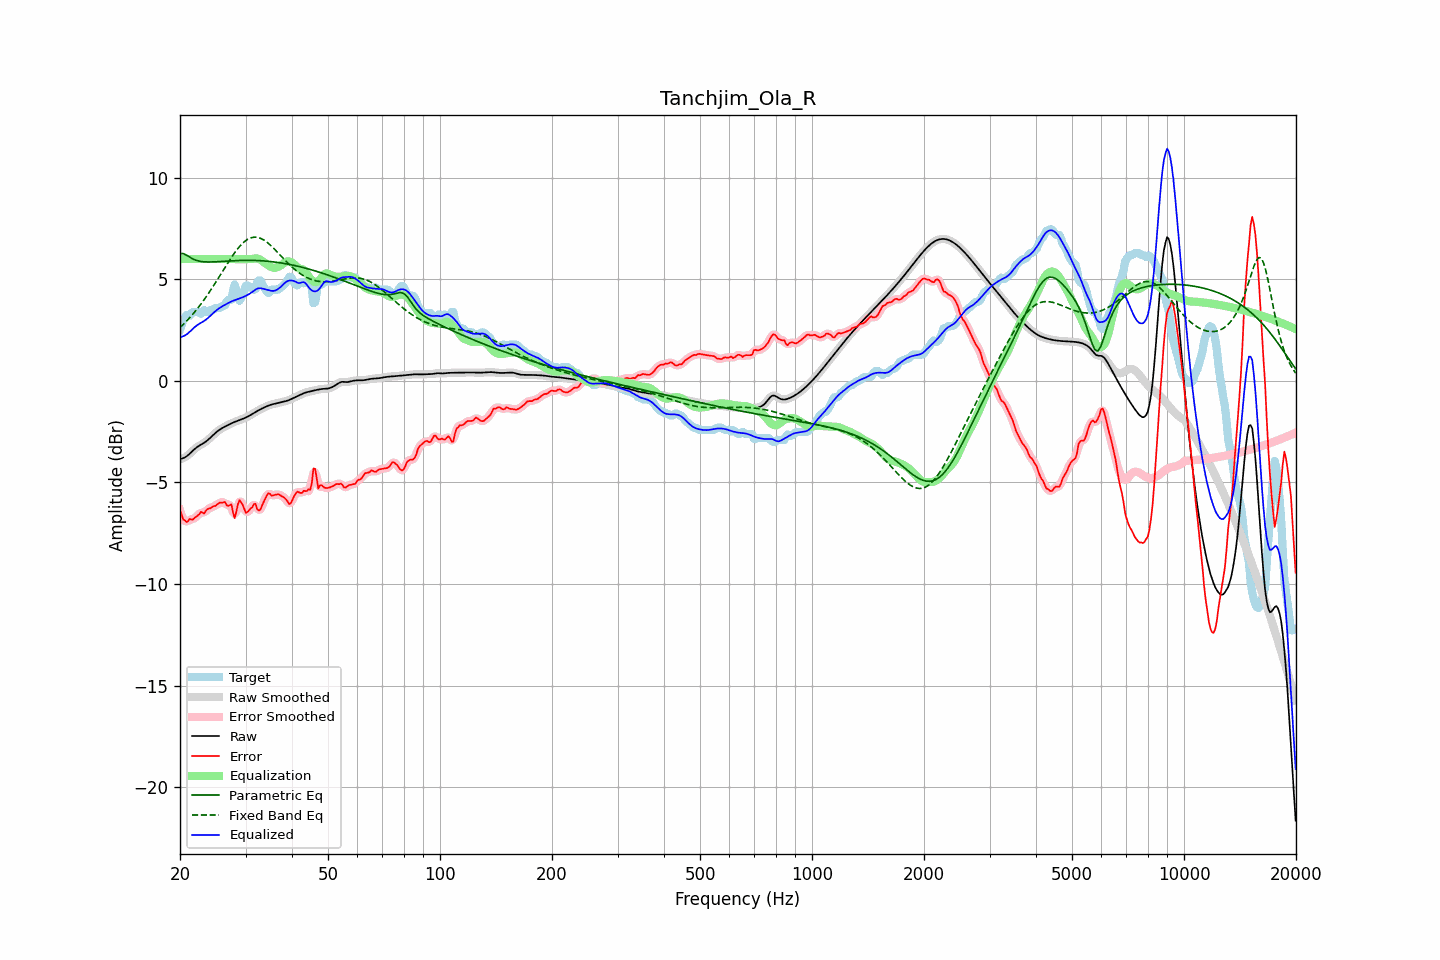

The file beside this chart, header and first rows:
frequency, raw, error, smoothed, error_smoothed, equalization, parametric_eq, fixed_band_eq, equalized_raw, equalized_smoothed, target
20.00, -3.86, -6.38, -3.85, -6.37, 6.00, 6.27, 2.62, 2.14, 2.15, 2.52
20.20, -3.83, -6.57, -3.84, -6.61, 6.00, 6.27, 2.70, 2.17, 2.16, 2.74
20.40, -3.80, -6.83, -3.81, -6.79, 6.00, 6.27, 2.77, 2.20, 2.19, 3.02
20.61, -3.77, -6.86, -3.77, -6.90, 6.00, 6.23, 2.85, 2.23, 2.23, 3.09
20.81, -3.72, -6.95, -3.72, -6.92, 6.00, 6.19, 2.93, 2.28, 2.28, 3.23
21.02, -3.66, -6.91, -3.66, -6.89, 6.00, 6.14, 3.02, 2.34, 2.34, 3.25
21.23, -3.59, -6.80, -3.59, -6.86, 6.00, 6.09, 3.10, 2.41, 2.41, 3.21
21.44, -3.51, -6.83, -3.51, -6.82, 6.00, 6.05, 3.19, 2.49, 2.49, 3.31
21.66, -3.44, -6.83, -3.44, -6.79, 6.00, 6.00, 3.28, 2.56, 2.56, 3.39
21.87, -3.36, -6.75, -3.37, -6.76, 6.00, 5.97, 3.38, 2.64, 2.63, 3.39
22.09, -3.30, -6.69, -3.30, -6.70, 6.00, 5.94, 3.47, 2.70, 2.70, 3.39
22.31, -3.24, -6.63, -3.24, -6.62, 6.00, 5.91, 3.57, 2.76, 2.76, 3.39
22.54, -3.19, -6.57, -3.19, -6.54, 6.00, 5.89, 3.67, 2.81, 2.81, 3.38
22.76, -3.14, -6.45, -3.14, -6.51, 6.00, 5.88, 3.78, 2.86, 2.86, 3.30
22.99, -3.10, -6.48, -3.10, -6.49, 6.00, 5.87, 3.89, 2.90, 2.90, 3.39
23.22, -3.05, -6.53, -3.05, -6.46, 6.00, 5.86, 4.00, 2.95, 2.95, 3.48
23.45, -2.99, -6.40, -2.99, -6.42, 6.00, 5.85, 4.11, 3.01, 3.01, 3.41
23.69, -2.93, -6.32, -2.93, -6.35, 6.00, 5.85, 4.22, 3.07, 3.07, 3.39
23.92, -2.86, -6.29, -2.86, -6.29, 6.00, 5.85, 4.34, 3.14, 3.14, 3.42
24.16, -2.79, -6.27, -2.79, -6.25, 6.00, 5.85, 4.46, 3.21, 3.21, 3.48
24.40, -2.72, -6.21, -2.72, -6.22, 6.00, 5.85, 4.58, 3.29, 3.29, 3.49
24.65, -2.64, -6.17, -2.64, -6.18, 6.00, 5.86, 4.70, 3.36, 3.36, 3.53
24.89, -2.57, -6.16, -2.57, -6.13, 6.00, 5.86, 4.82, 3.43, 3.43, 3.59
25.14, -2.50, -6.09, -2.50, -6.09, 6.00, 5.87, 4.95, 3.49, 3.49, 3.59
25.39, -2.44, -6.03, -2.44, -6.04, 5.99, 5.87, 5.08, 3.56, 3.55, 3.59
25.65, -2.39, -5.99, -2.39, -6.01, 5.99, 5.88, 5.20, 3.61, 3.61, 3.60
25.91, -2.34, -6.00, -2.34, -5.97, 5.99, 5.88, 5.33, 3.66, 3.66, 3.67
26.16, -2.29, -5.98, -2.29, -5.98, 5.99, 5.89, 5.46, 3.70, 3.70, 3.69
26.43, -2.25, -5.96, -2.25, -6.03, 5.99, 5.89, 5.59, 3.74, 3.74, 3.71
26.69, -2.21, -6.12, -2.21, -6.08, 5.99, 5.90, 5.71, 3.79, 3.79, 3.91
26.96, -2.17, -6.16, -2.17, -6.08, 6.00, 5.90, 5.84, 3.83, 3.83, 3.99
27.23, -2.13, -6.12, -2.13, -6.13, 6.00, 5.91, 5.96, 3.87, 3.87, 3.99
27.50, -2.09, -6.08, -2.09, -6.28, 6.00, 5.91, 6.08, 3.91, 3.91, 3.99
27.77, -2.05, -6.48, -2.05, -6.46, 6.00, 5.92, 6.19, 3.94, 3.94, 4.43
28.05, -2.02, -6.76, -2.02, -6.54, 5.99, 5.92, 6.31, 3.97, 3.97, 4.74
28.33, -1.99, -6.45, -1.99, -6.43, 5.99, 5.92, 6.41, 4.00, 4.00, 4.46
28.62, -1.96, -6.08, -1.96, -6.17, 5.99, 5.93, 6.52, 4.03, 4.03, 4.12
28.90, -1.93, -5.87, -1.93, -5.95, 5.99, 5.93, 6.61, 4.06, 4.06, 3.94
29.19, -1.90, -5.99, -1.90, -5.95, 5.99, 5.93, 6.70, 4.08, 4.08, 4.09
29.48, -1.87, -6.10, -1.87, -6.12, 5.99, 5.93, 6.78, 4.12, 4.12, 4.23
29.78, -1.84, -6.31, -1.84, -6.31, 5.99, 5.93, 6.85, 4.15, 4.15, 4.47
30.08, -1.80, -6.49, -1.80, -6.43, 5.99, 5.93, 6.91, 4.19, 4.19, 4.69
30.38, -1.77, -6.46, -1.77, -6.45, 5.99, 5.93, 6.96, 4.23, 4.23, 4.69
30.68, -1.72, -6.37, -1.72, -6.40, 6.00, 5.93, 7.00, 4.27, 4.28, 4.65
30.99, -1.68, -6.27, -1.68, -6.28, 6.00, 5.93, 7.04, 4.33, 4.33, 4.59
31.30, -1.63, -6.22, -1.63, -6.15, 6.00, 5.93, 7.06, 4.38, 4.38, 4.59
31.61, -1.58, -6.07, -1.58, -6.11, 6.02, 5.93, 7.07, 4.44, 4.44, 4.49
31.93, -1.53, -6.05, -1.53, -6.15, 6.03, 5.93, 7.07, 4.50, 4.49, 4.52
32.24, -1.49, -6.32, -1.49, -6.26, 6.02, 5.92, 7.07, 4.54, 4.54, 4.84
32.57, -1.44, -6.39, -1.44, -6.34, 6.00, 5.92, 7.05, 4.56, 4.56, 4.94
32.89, -1.40, -6.34, -1.40, -6.32, 5.96, 5.92, 7.02, 4.56, 4.56, 4.94
33.22, -1.36, -6.14, -1.36, -6.17, 5.91, 5.91, 6.98, 4.55, 4.55, 4.78
33.55, -1.32, -5.97, -1.32, -5.98, 5.85, 5.90, 6.94, 4.53, 4.53, 4.65
33.89, -1.29, -5.80, -1.29, -5.78, 5.80, 5.90, 6.89, 4.51, 4.51, 4.51
34.23, -1.25, -5.64, -1.25, -5.64, 5.74, 5.89, 6.83, 4.49, 4.49, 4.38
34.57, -1.22, -5.53, -1.22, -5.58, 5.68, 5.88, 6.76, 4.47, 4.47, 4.32
34.92, -1.19, -5.57, -1.19, -5.57, 5.63, 5.88, 6.70, 4.45, 4.44, 4.38
35.27, -1.16, -5.65, -1.16, -5.61, 5.59, 5.87, 6.62, 4.43, 4.43, 4.49
35.62, -1.14, -5.63, -1.14, -5.63, 5.57, 5.86, 6.55, 4.43, 4.43, 4.49
35.97, -1.12, -5.62, -1.12, -5.62, 5.56, 5.85, 6.47, 4.44, 4.44, 4.49
... 635 more rows
